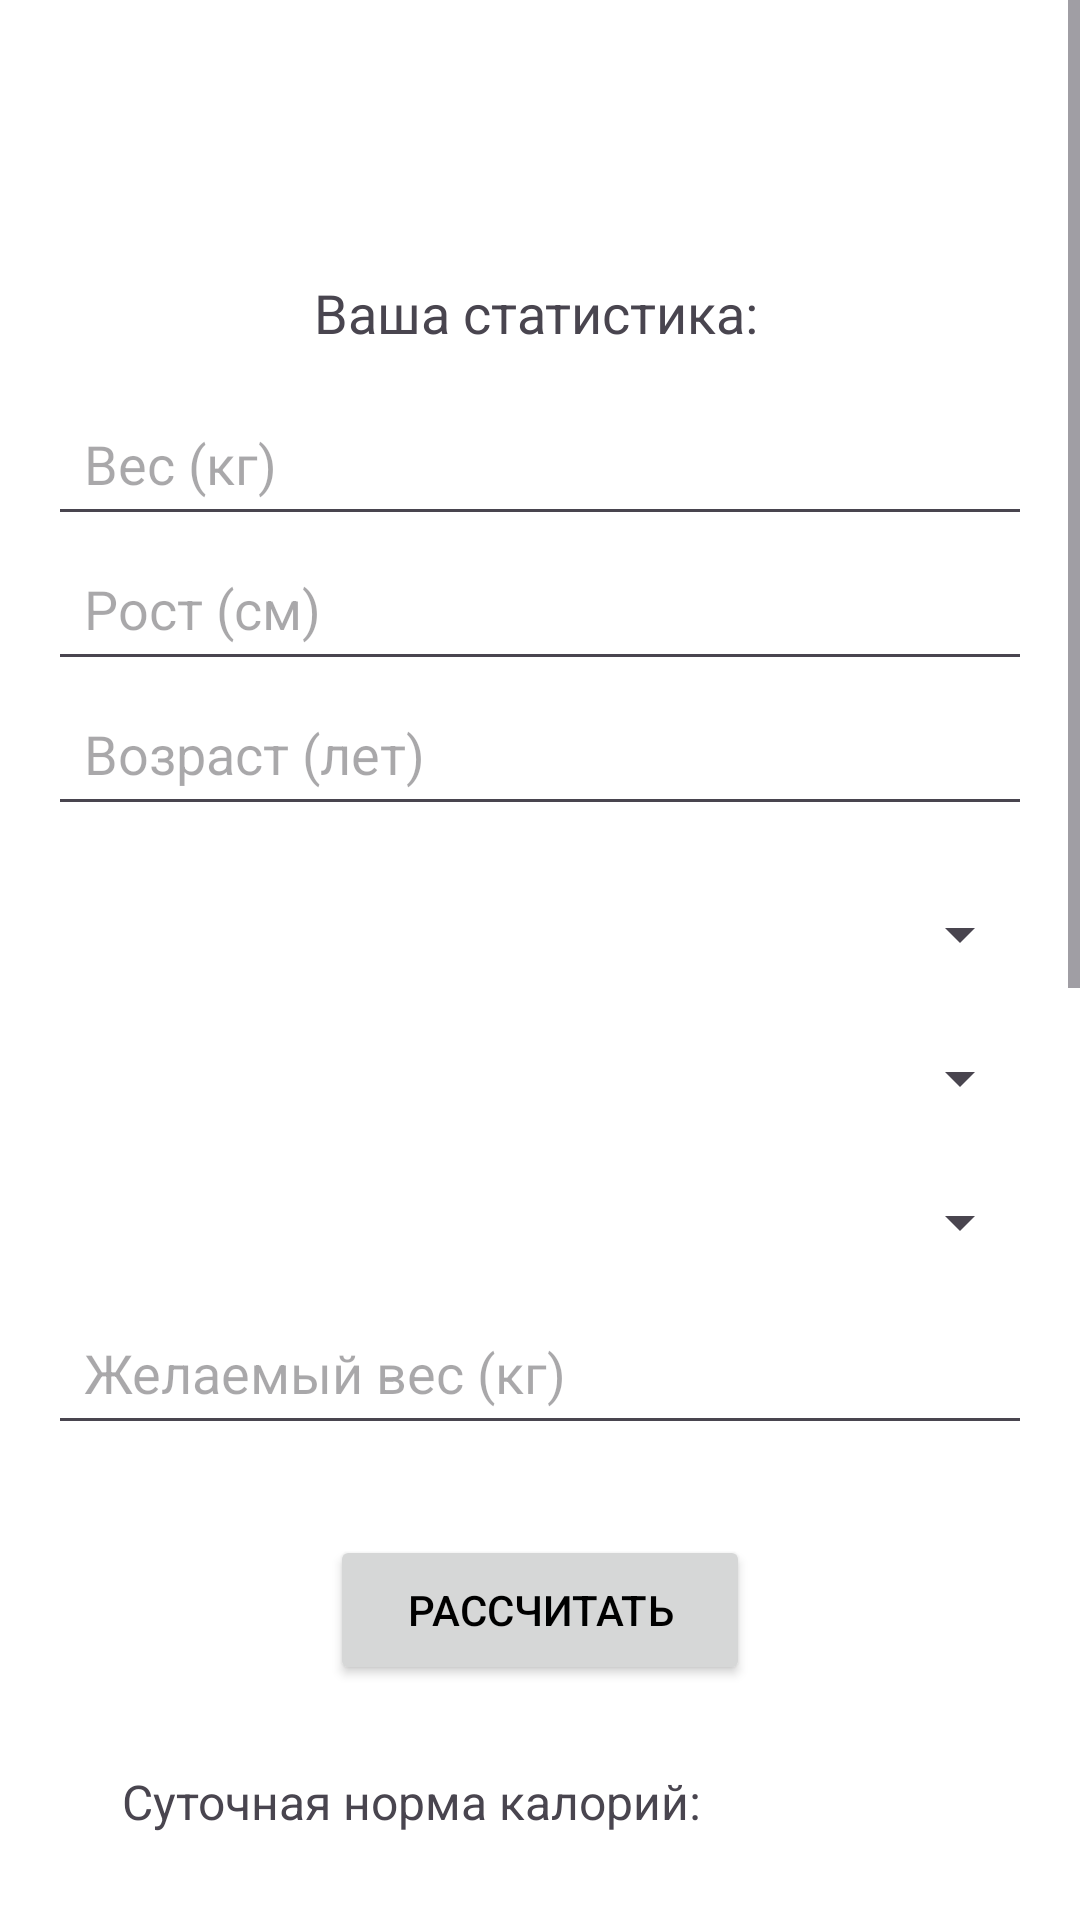

Reconstruct the res/layout file that produces this screen, plus the resources it refers to.
<!-- AndroidManifest.xml: application theme Theme.FitBite -->
<!-- res/layout/activity_info_user.xml -->
<?xml version="1.0" encoding="utf-8"?>
<ScrollView xmlns:android="http://schemas.android.com/apk/res/android"
    xmlns:app="http://schemas.android.com/apk/res-auto"
    xmlns:tools="http://schemas.android.com/tools"
    android:layout_width="match_parent"
    android:layout_height="match_parent"
    tools:context=".presentation.view.InfoUserActivity">

    <androidx.constraintlayout.widget.ConstraintLayout
        android:id="@+id/main"
        android:layout_width="match_parent"
        android:layout_height="wrap_content"
        android:padding="16dp">

    

        

        <TextView
            android:id="@+id/welcomeTextView"
            android:layout_width="wrap_content"
            android:layout_height="wrap_content"
            android:layout_marginTop="76dp"
            android:text="Ваша статистика:"
            android:textSize="18sp"
            app:layout_constraintEnd_toEndOf="parent"
            app:layout_constraintHorizontal_bias="0.493"
            app:layout_constraintStart_toStartOf="parent"
            app:layout_constraintTop_toTopOf="parent" />

        <EditText
        android:id="@+id/weightEditText"
        android:layout_width="0dp"
        android:layout_height="wrap_content"
        android:layout_marginTop="14dp"
        android:layout_marginBottom="14dp"
        android:hint="Вес (кг)"
        android:padding="12dp"
        app:layout_constraintEnd_toEndOf="parent"
        app:layout_constraintStart_toStartOf="parent"
        app:layout_constraintTop_toBottomOf="@+id/welcomeTextView" />

    
    <EditText
        android:id="@+id/heightEditText"
        android:layout_width="0dp"
        android:layout_height="wrap_content"
        android:layout_marginBottom="14dp"
        android:hint="Рост (см)"
        android:padding="12dp"
        app:layout_constraintEnd_toEndOf="parent"
        app:layout_constraintStart_toStartOf="parent"
        app:layout_constraintTop_toBottomOf="@+id/weightEditText" />

    
    <EditText
        android:id="@+id/ageEditText"
        android:layout_width="0dp"
        android:layout_height="wrap_content"
        android:layout_marginBottom="14dp"
        android:hint="Возраст (лет)"
        android:padding="12dp"
        app:layout_constraintEnd_toEndOf="parent"
        app:layout_constraintStart_toStartOf="parent"
        app:layout_constraintTop_toBottomOf="@+id/heightEditText" />

    
    <Spinner
        android:id="@+id/genderSpinner"
        android:layout_width="0dp"
        android:layout_height="wrap_content"
        android:layout_marginTop="24dp"
        android:layout_marginBottom="14dp"
        app:layout_constraintEnd_toEndOf="parent"
        app:layout_constraintStart_toStartOf="parent"
        app:layout_constraintTop_toBottomOf="@+id/ageEditText" />

    
    <Spinner
        android:id="@+id/activitySpinner"
        android:layout_width="0dp"
        android:layout_height="wrap_content"
        android:layout_marginTop="24dp"
        android:layout_marginBottom="14dp"
        app:layout_constraintEnd_toEndOf="parent"
        app:layout_constraintStart_toStartOf="parent"
        app:layout_constraintTop_toBottomOf="@+id/genderSpinner" />

    
    <Spinner
        android:id="@+id/resultSpinner"
        android:layout_width="0dp"
        android:layout_height="wrap_content"
        android:layout_marginTop="24dp"
        android:layout_marginBottom="14dp"
        app:layout_constraintEnd_toEndOf="parent"
        app:layout_constraintStart_toStartOf="parent"
        app:layout_constraintTop_toBottomOf="@+id/activitySpinner" />

    
    <EditText
        android:id="@+id/targetweightEditText"
        android:layout_width="0dp"
        android:layout_height="wrap_content"
        android:layout_marginTop="14dp"
        android:layout_marginBottom="14dp"
        android:hint="Желаемый вес (кг)"
        android:padding="12dp"
        app:layout_constraintEnd_toEndOf="parent"
        app:layout_constraintStart_toStartOf="parent"
        app:layout_constraintTop_toBottomOf="@+id/resultSpinner" />

    
    <Button
        android:id="@+id/calculateButton"
        android:layout_width="140dp"
        android:layout_height="50dp"
        android:layout_marginTop="30dp"
        android:text="Рассчитать"
        app:layout_constraintEnd_toEndOf="parent"
        app:layout_constraintStart_toStartOf="parent"
        app:layout_constraintTop_toBottomOf="@+id/targetweightEditText" />

    
    <TextView
        android:id="@+id/caloriesResultTextView"
        android:layout_width="279dp"
        android:layout_height="62dp"
        android:layout_marginTop="28dp"
        android:text="Суточная норма калорий: "
        android:textSize="16sp"
        app:layout_constraintEnd_toEndOf="parent"
        app:layout_constraintStart_toStartOf="parent"
        app:layout_constraintTop_toBottomOf="@+id/calculateButton" />

    
    <TextView
        android:id="@+id/waterIntakeTextView"
        android:layout_width="283dp"
        android:layout_height="21dp"
        android:layout_marginTop="20dp"
        android:text="Норма воды: "
        android:textSize="16sp"
        app:layout_constraintEnd_toEndOf="parent"
        app:layout_constraintHorizontal_bias="0.467"
        app:layout_constraintStart_toStartOf="parent"
        app:layout_constraintTop_toBottomOf="@+id/caloriesResultTextView" />

    
        <TextView
            android:id="@+id/bmiResultTextView"
            android:layout_width="290dp"
            android:layout_height="85dp"
            android:layout_marginTop="20dp"
            android:text="Индекс массы тела: "
            android:textSize="16sp"
            app:layout_constraintEnd_toEndOf="parent"
            app:layout_constraintStart_toStartOf="parent"
            app:layout_constraintTop_toBottomOf="@+id/waterIntakeTextView" />

        <com.github.mikephil.charting.charts.LineChart
            android:id="@+id/weightLineChart"
            android:layout_width="346dp"
            android:layout_height="410dp"
            android:layout_marginTop="20dp"
            app:layout_constraintEnd_toEndOf="parent"
            app:layout_constraintStart_toStartOf="parent"
            app:layout_constraintTop_toBottomOf="@+id/bmiResultTextView" />


    </androidx.constraintlayout.widget.ConstraintLayout>
</ScrollView>
<!-- resources referenced by this layout -->
<resources>
  <style name="Theme.FitBite" parent="Theme.Material3.DayNight.NoActionBar">
          
          <item name="colorPrimary">@color/button_background</item>
          <item name="colorOnPrimary">@color/black</item>
          <item name="android:textColorPrimary">@color/black</item>
          <item name="android:background">@color/white</item>
      </style>
  <color name="button_background">#C5C5C5</color>
  <color name="black">#000000</color>
  <color name="white">#FFFFFFFF</color>
</resources>
